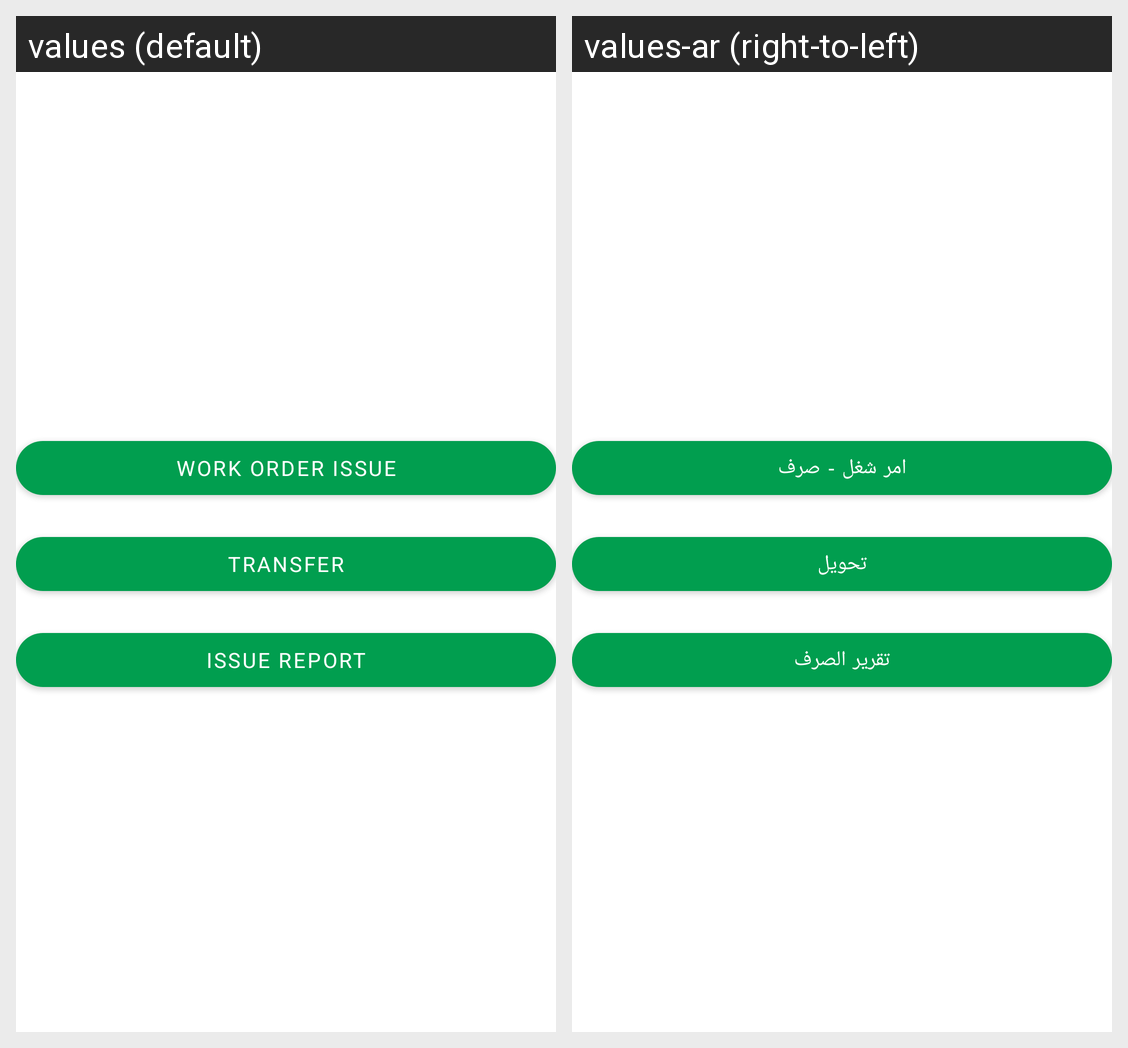

For this localized Android screen grid, give each drawn string resource with its value in every locale shown.
Android screen res/layout/fragment_issue_menu.xml rendered under 2 locales, left to right: values (default), values-ar (right-to-left). Device: Nexus 5 (rendered at 1080×1920; each locale shown at half size, 540×960, under a caption strip naming it); theme Theme.Schneider.
Strings drawn on this screen, with the default value and each locale's value (text and hints the layout hard-codes, and strings that could not be matched under every locale, appear in the picture but are not listed):

work_order_issue
  values: Work order issue
  values-ar: امر شغل - صرف

transfer
  values: Transfer
  values-ar: تحويل

issue_report
  values: Issue report
  values-ar: تقرير الصرف
